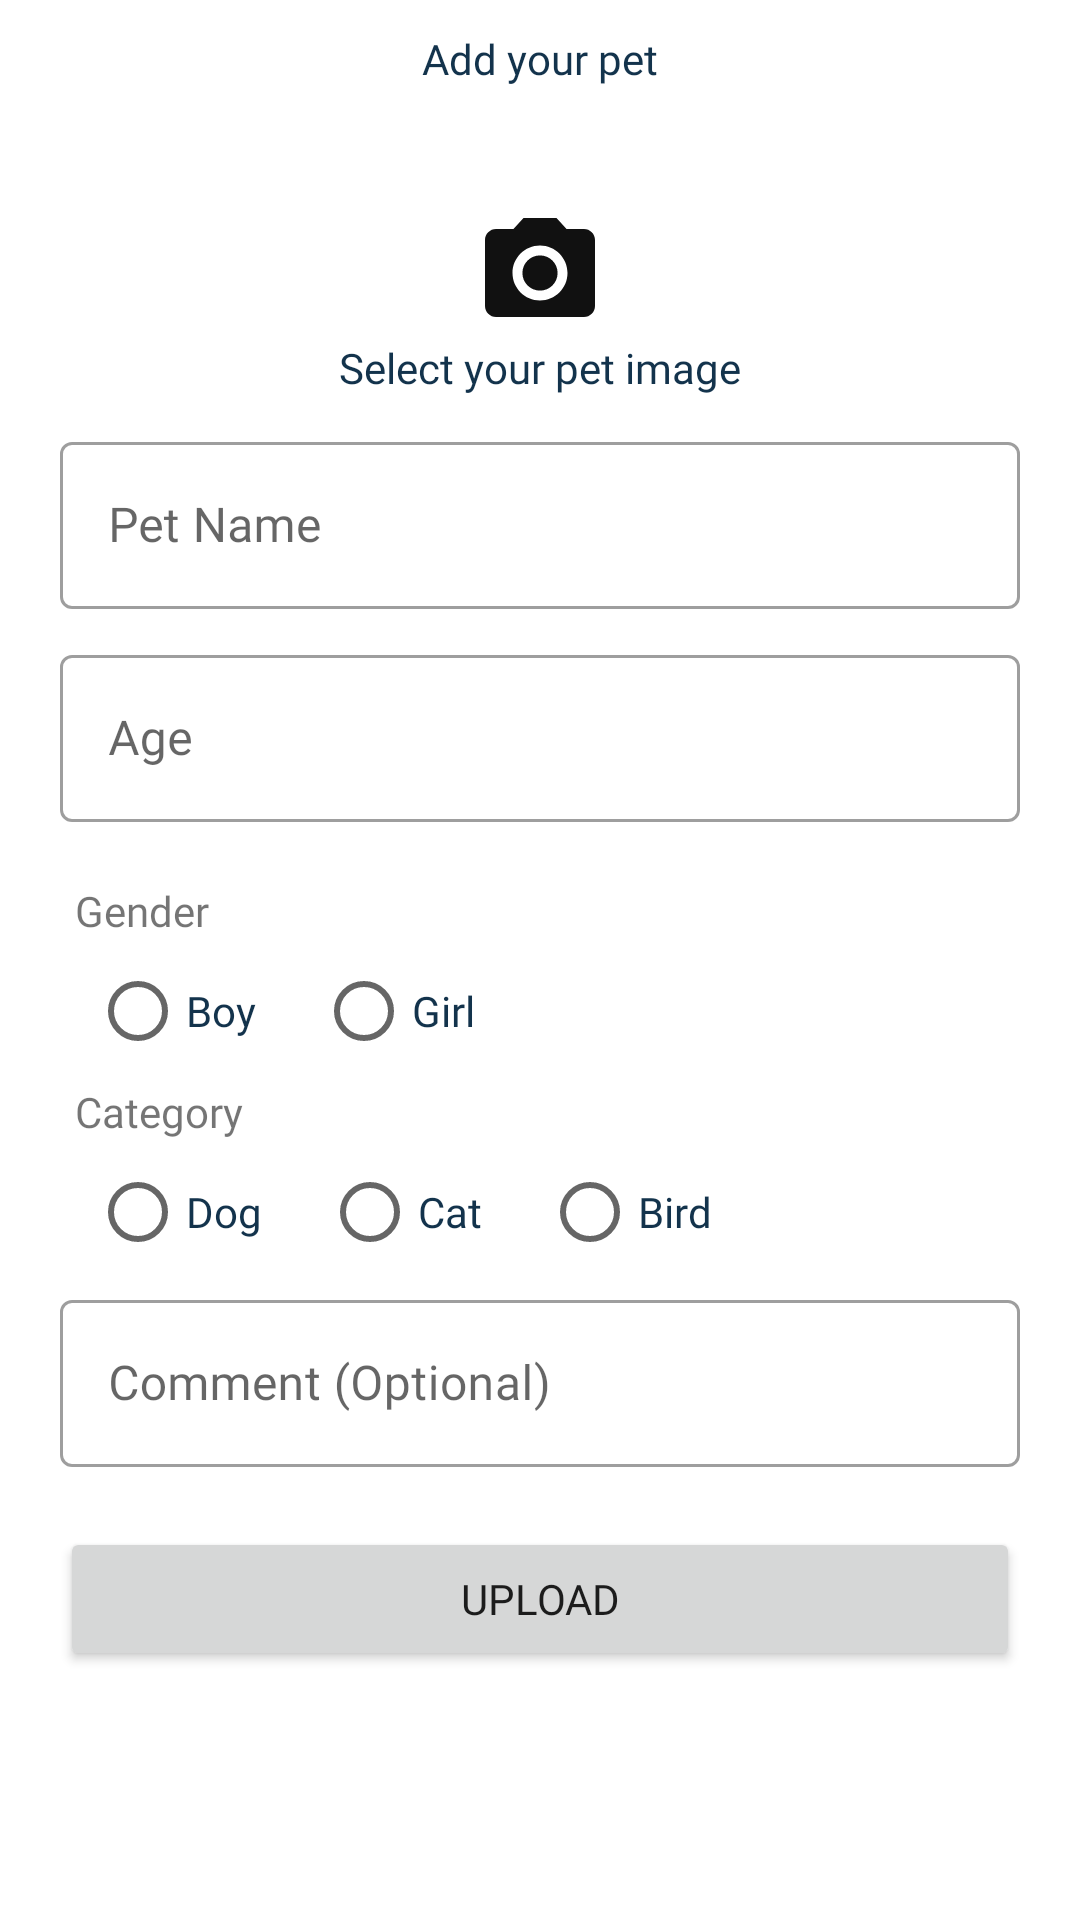

Layout XML and referenced resources for this Android screen:
<!-- AndroidManifest.xml: application theme Theme.PetAdoption -->
<!-- res/layout/fragment_add.xml -->
<?xml version="1.0" encoding="utf-8"?>
<RelativeLayout xmlns:android="http://schemas.android.com/apk/res/android"
    xmlns:tools="http://schemas.android.com/tools"
    android:layout_width="match_parent"
    android:layout_height="match_parent"
    android:layout_marginBottom="52dp"
    tools:context=".Fragments.AddFragment">

   <ScrollView
       android:layout_width="match_parent"
       android:layout_height="wrap_content">

       <RelativeLayout
           android:layout_width="match_parent"
           android:layout_height="wrap_content">

           <TextView
               android:id="@+id/text"
               android:layout_width="wrap_content"
               android:layout_height="wrap_content"
               android:text="Add your pet"
               android:fontFamily="@font/primary"
               android:layout_centerHorizontal="true"
               android:layout_marginTop="10dp"
               android:textColor="@color/regular"
               tools:ignore="HardcodedText" />

          <RelativeLayout
              android:id="@+id/relativeLayout"
              android:layout_width="match_parent"
              android:layout_height="wrap_content"
              android:layout_below="@id/text"
              android:layout_marginTop="20dp">

              <TextView
                  android:id="@+id/addImg"
                  android:layout_width="wrap_content"
                  android:layout_height="wrap_content"
                  android:text="Select your pet image"
                  android:layout_marginTop="20dp"
                  android:drawableTop="@drawable/ic_baseline_camera_alt_24"
                  android:fontFamily="@font/primary"
                  android:textColor="@color/regular"
                  android:layout_centerHorizontal="true"
                  tools:ignore="HardcodedText" />

              <ImageView
                  android:id="@+id/image"
                  android:visibility="gone"
                  android:layout_width="match_parent"
                  android:layout_height="200dp"
                  android:layout_margin="10dp"
                  android:src="@drawable/add_img"
                  android:layout_centerHorizontal="true"
                  android:layout_marginTop="20dp"/>

          </RelativeLayout>

           <com.google.android.material.textfield.TextInputLayout
               android:layout_width="match_parent"
               android:layout_height="wrap_content"
               android:layout_marginTop="10dp"
               android:layout_marginEnd="20dp"
               android:layout_marginStart="20dp"
               style="@style/Widget.MaterialComponents.TextInputLayout.OutlinedBox"
               android:layout_below="@id/relativeLayout"
               android:id="@+id/petNameTxt">

               <EditText
                   android:id="@+id/petName"
                   android:inputType="textCapWords"
                   android:layout_width="match_parent"
                   android:layout_height="wrap_content"
                   android:hint="Pet Name"
                   android:textColor="@color/regular"
                   android:layout_below="@id/relativeLayout"
                   android:fontFamily="@font/primary"
                   tools:ignore="HardcodedText" />

           </com.google.android.material.textfield.TextInputLayout>

          <com.google.android.material.textfield.TextInputLayout
              android:layout_width="match_parent"
              android:layout_height="wrap_content"
              android:layout_below="@id/petNameTxt"
              style="@style/Widget.MaterialComponents.TextInputLayout.OutlinedBox"
              android:id="@+id/petAgeTxt"
              android:layout_marginEnd="20dp"
              android:layout_marginStart="20dp"
              android:layout_marginTop="10dp">

              <EditText
                  android:id="@+id/age"
                  android:layout_marginTop="10dp"
                  android:inputType="textCapWords"
                  android:layout_width="match_parent"
                  android:layout_height="wrap_content"
                  android:textColor="@color/regular"
                  android:hint="Age"
                  android:layout_below="@id/petNameTxt"
                  android:fontFamily="@font/primary"
                  tools:ignore="HardcodedText" />

          </com.google.android.material.textfield.TextInputLayout>

           <TextView
               android:id="@+id/Gender"
               android:layout_width="wrap_content"
               android:layout_height="wrap_content"
               android:text="Gender"
               android:layout_below="@id/petAgeTxt"
               android:fontFamily="@font/primary"
               android:layout_marginStart="25dp"
               android:layout_marginTop="20dp"
               tools:ignore="HardcodedText" />

           <RadioGroup
               android:id="@+id/radioGrp"
               android:layout_below="@+id/Gender"
               android:layout_marginStart="30dp"
               android:orientation="horizontal"
               android:layout_width="match_parent"
               android:layout_height="wrap_content">

               <RadioButton
                   android:id="@+id/boy"
                   android:layout_width="wrap_content"
                   android:layout_height="wrap_content"
                   android:text="Boy"
                   android:textColor="@color/regular"
                   android:fontFamily="@font/primary"
                   tools:ignore="HardcodedText" />
               <RadioButton
                   android:id="@+id/girl"
                   android:layout_width="wrap_content"
                   android:layout_height="wrap_content"
                   android:text="Girl"
                   android:layout_marginStart="20dp"
                   android:textColor="@color/regular"
                   android:fontFamily="@font/primary"
                   tools:ignore="HardcodedText" />

           </RadioGroup>

           <TextView
               android:id="@+id/category"
               android:layout_width="match_parent"
               android:layout_height="wrap_content"
               android:text="Category"
               android:fontFamily="@font/primary"
               android:layout_below="@id/radioGrp"
               android:layout_marginStart="25dp"
               android:layout_marginEnd="20dp"
               tools:ignore="HardcodedText" />

           <RadioGroup
               android:id="@+id/radioGrp2"
               android:layout_below="@id/category"
               android:layout_width="match_parent"
               android:layout_height="wrap_content"
               android:layout_marginStart="30dp"
               android:orientation="horizontal">

               <RadioButton
                   android:id="@+id/dog"
                   android:layout_width="wrap_content"
                   android:layout_height="wrap_content"
                   android:text="Dog"
                   android:fontFamily="@font/primary"
                   android:textColor="@color/regular"
                   tools:ignore="HardcodedText" />
               <RadioButton
                   android:id="@+id/cat"
                   android:layout_marginStart="20dp"
                   android:layout_width="wrap_content"
                   android:layout_height="wrap_content"
                   android:text="Cat"
                   android:fontFamily="@font/primary"
                   android:textColor="@color/regular"
                   tools:ignore="HardcodedText" />
               <RadioButton
                   android:id="@+id/bird"
                   android:layout_width="wrap_content"
                   android:layout_height="wrap_content"
                   android:text="Bird"
                   android:layout_marginStart="20dp"
                   android:fontFamily="@font/primary"
                   android:textColor="@color/regular"
                   tools:ignore="HardcodedText" />

           </RadioGroup>

          <com.google.android.material.textfield.TextInputLayout
              android:layout_width="match_parent"
              android:layout_height="wrap_content"
              android:id="@+id/petAboutTxt"
              android:layout_marginEnd="20dp"
              android:layout_marginStart="20dp"
              style="@style/Widget.MaterialComponents.TextInputLayout.OutlinedBox"
              android:layout_below="@id/radioGrp2">

              <EditText
                  android:id="@+id/about"
                  android:layout_width="match_parent"
                  android:layout_height="wrap_content"
                  android:hint="Comment (Optional)"
                  android:fontFamily="@font/primary"
                  android:layout_below="@id/radioGrp2"
                  android:layout_marginTop="10dp"
                  android:inputType="textCapWords"
                  tools:ignore="HardcodedText" />

          </com.google.android.material.textfield.TextInputLayout>

           <Button
               android:id="@+id/btnUpload"
               android:visibility="visible"
               android:layout_below="@id/petAboutTxt"
               android:layout_width="match_parent"
               android:layout_height="wrap_content"
               android:text="Upload"
               android:fontFamily="@font/primary"
               android:layout_margin="20dp"
               tools:ignore="HardcodedText" />

           <ProgressBar
               android:layout_width="wrap_content"
               android:layout_height="wrap_content"
               android:id="@+id/loader"
               android:visibility="gone"
               android:layout_below="@id/petAboutTxt"
               android:layout_marginTop="20dp"
               android:layout_centerHorizontal="true"/>

       </RelativeLayout>

   </ScrollView>

</RelativeLayout>
<!-- resources referenced by this layout -->
<resources>
  <color name="regular">#13334C</color>
  <!-- drawable add_img: png bitmap (drawable, 11950 bytes) -->
  <!-- drawable ic_baseline_camera_alt_24 (drawable) -->
  <vector android:height="44dp" android:tint="#111111"
      android:viewportHeight="24" android:viewportWidth="24"
      android:width="44dp" xmlns:android="http://schemas.android.com/apk/res/android">
      <path android:fillColor="@android:color/white" android:pathData="M12,12m-3.2,0a3.2,3.2 0,1 1,6.4 0a3.2,3.2 0,1 1,-6.4 0"/>
      <path android:fillColor="@android:color/white" android:pathData="M9,2L7.17,4L4,4c-1.1,0 -2,0.9 -2,2v12c0,1.1 0.9,2 2,2h16c1.1,0 2,-0.9 2,-2L22,6c0,-1.1 -0.9,-2 -2,-2h-3.17L15,2L9,2zM12,17c-2.76,0 -5,-2.24 -5,-5s2.24,-5 5,-5 5,2.24 5,5 -2.24,5 -5,5z"/>
  </vector>
  <style name="Theme.PetAdoption" parent="Theme.MaterialComponents.Light.NoActionBar">
          
          <item name="android:forceDarkAllowed" tools:targetApi="q"> false </item>
          <item name="colorPrimary">@color/black</item>
          <item name="colorPrimaryVariant">@color/primary</item>
          <item name="colorOnPrimary">@color/white</item>
          
          <item name="colorSecondary">@color/secondary</item>
          <item name="colorSecondaryVariant">@color/secondary</item>
          <item name="colorOnSecondary">@color/black</item>
          
          <item name="android:statusBarColor" tools:targetApi="l">?attr/colorPrimaryVariant</item>
          
      </style>
  <color name="black">#FF000000</color>
  <color name="primary">#FD5F00</color>
  <color name="white">#FFFFFFFF</color>
  <color name="secondary">#005792</color>
</resources>
